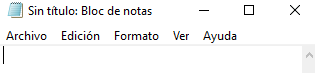
Task: Este proyecto continene todas las clases vistas en el curso de RPA
Workflow: Main2

Step 1: Asociar ventana 'notepad.exe Sin' on the element in window 'Sin título: Bloc de notas' (notepad.exe)
